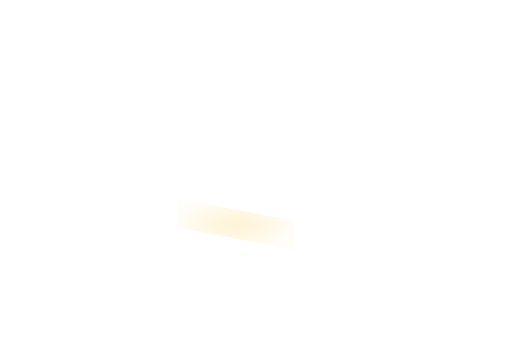
t = 0.00 s
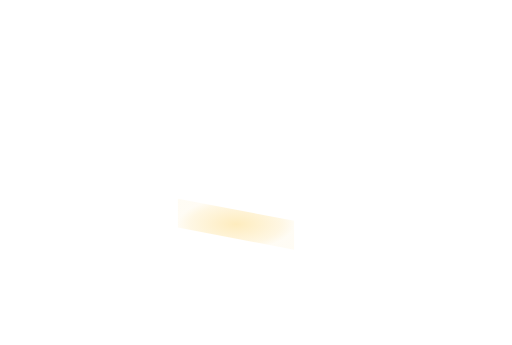
t = 0.23 s
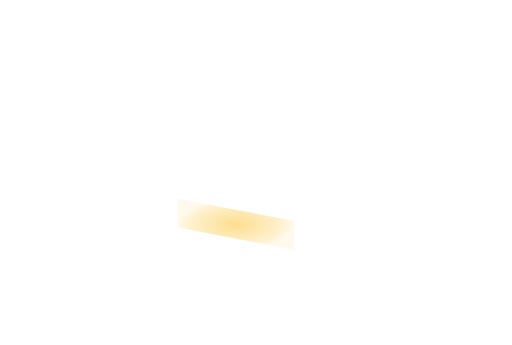
t = 0.68 s
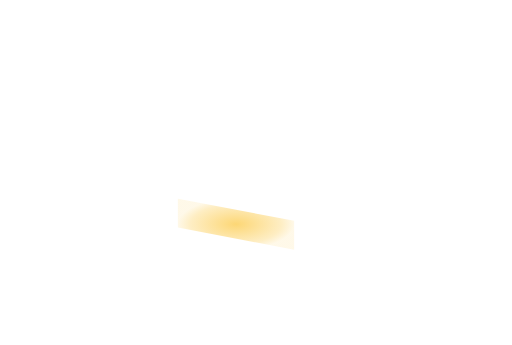
t = 0.90 s
t = 1.13 s: frame unchanged from t = 0.68 s, image omitted
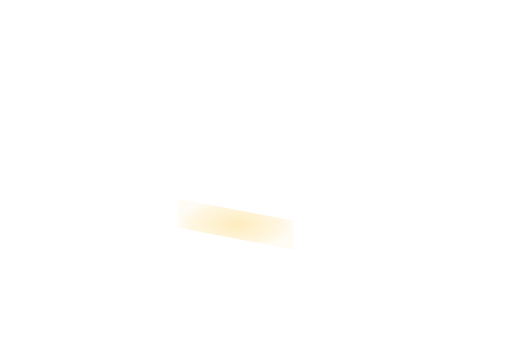
t = 1.58 s

The animated SVG that drew these frames (rendered in a browser with its animation timeline set to each time). Animation: 1 SMIL element (animate=1); one cycle of 1.80 s, repeats indefinitely.

<svg xmlns='http://www.w3.org/2000/svg' xmlns:xlink='http://www.w3.org/1999/xlink' viewBox='0 0 1100 742'><defs><radialGradient id='heat'><stop stop-color='#fbbf24' stop-opacity='.74'/><stop offset='.78' stop-color='#fbbf24' stop-opacity='.32'/><stop offset='1' stop-color='#fbbf24' stop-opacity='.12'/></radialGradient></defs><g><animate attributeName='opacity' values='.25;.85;.25' dur='1.8s' repeatCount='indefinite'/><polygon points='382,427.44 632,474.94 632,536.94 382,489.44' fill='url(#heat)'/></g></svg>
